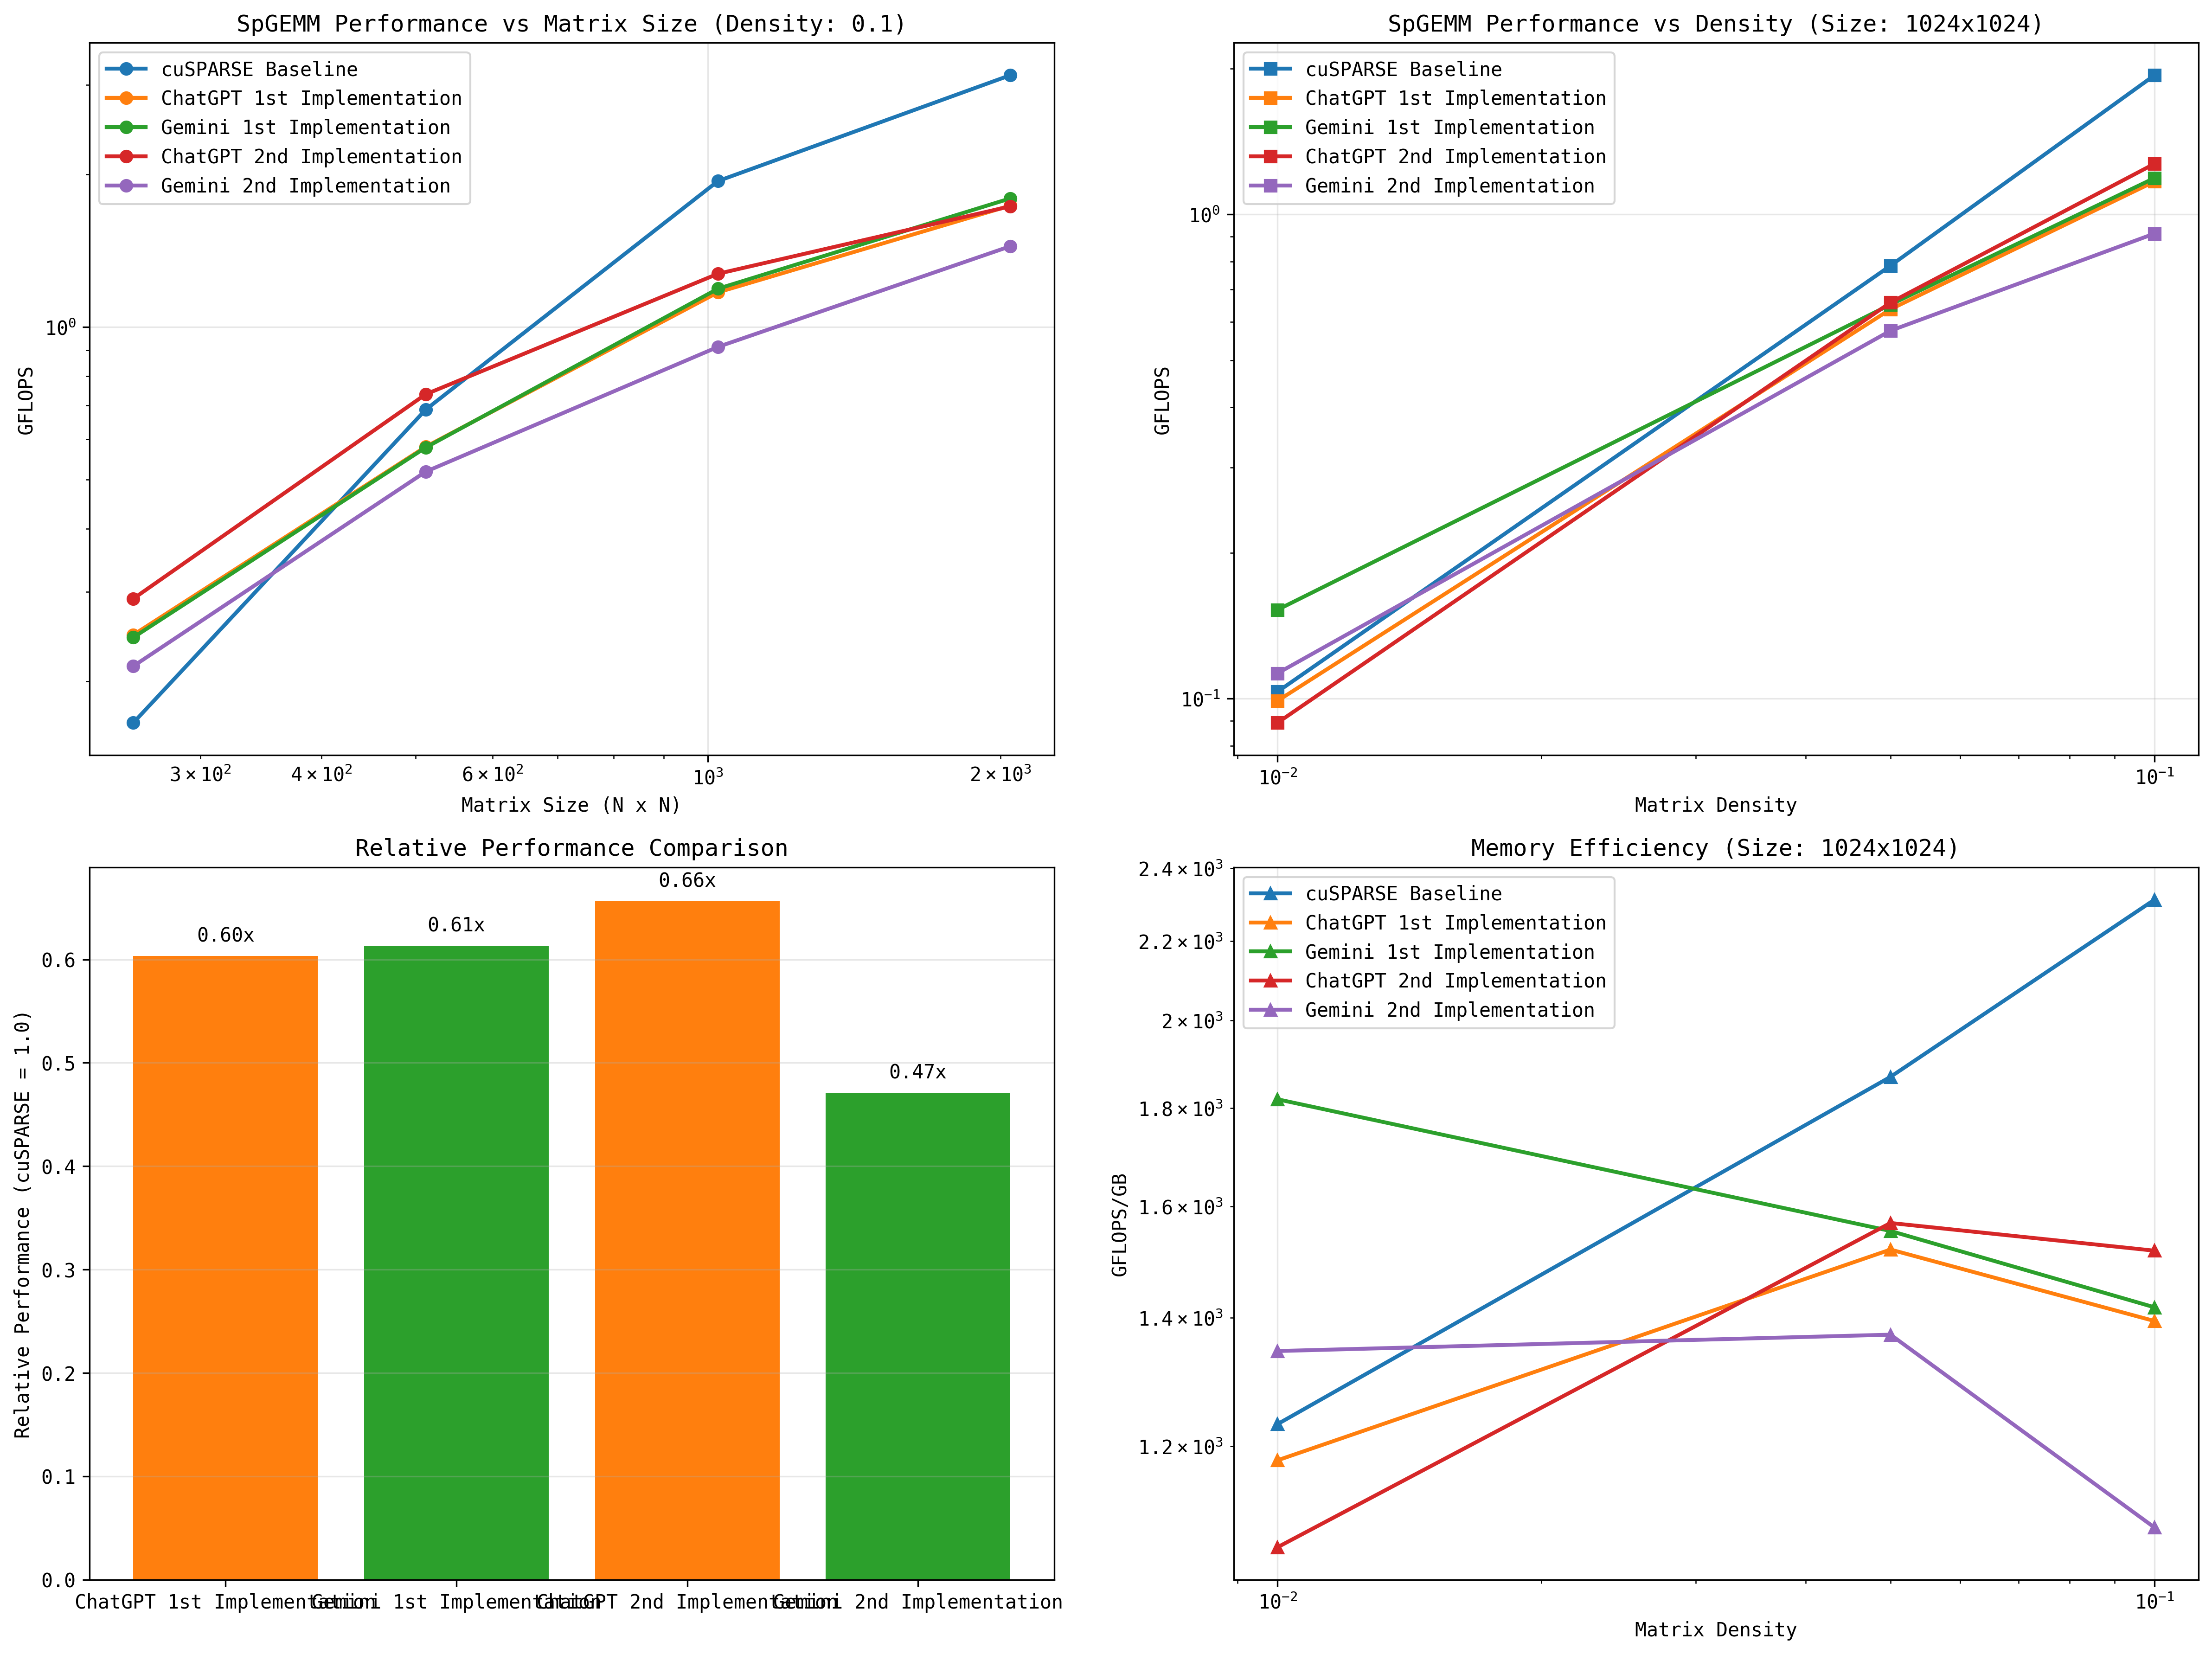

The table this chart was drawn from, first rows:
implementation, size, density, time_mean, time_std, time_min, time_max, gflops, operations, total_flops
human_baseline.cpp, 256, 0.01, 0.001747, 0.0001806, 0.001607, 0.002247, 0.001904, 1663, 3326
chatgpt_5.cu, 256, 0.01, 0.0004284, 9.488940931421172e-06, 0.000414, 0.000442, 0.007764, 1663, 3326
gemini_1.cu, 256, 0.01, 0.0003087, 1.7017931719219006e-05, 0.000292, 0.000351, 0.01077, 1663, 3326
chatgpt_7.cu, 256, 0.01, 0.0004324, 5.6308436312865236e-05, 0.000398, 0.000597, 0.007692, 1663, 3326
gemini_7.cu, 256, 0.01, 0.0003286, 3.878143885933058e-06, 0.000323, 0.000336, 0.01012, 1663, 3326
human_baseline.cpp, 256, 0.05, 0.001735, 0.0001123, 0.001638, 0.001967, 0.04854, 42096, 84192
chatgpt_5.cu, 256, 0.05, 0.000769, 0.0001144, 0.000709, 0.001073, 0.1095, 42096, 84192
gemini_1.cu, 256, 0.05, 0.0006663, 1.8558286558839416e-05, 0.000652, 0.000717, 0.1264, 42096, 84192
chatgpt_7.cu, 256, 0.05, 0.0006425, 1.960739656354204e-05, 0.000623, 0.000671, 0.131, 42096, 84192
gemini_7.cu, 256, 0.05, 0.0008088, 6.395279509137971e-05, 0.00078, 0.001, 0.1041, 42096, 84192
human_baseline.cpp, 256, 0.1, 0.002022, 9.484070855914146e-05, 0.00194, 0.002194, 0.1656, 167445, 334890
chatgpt_5.cu, 256, 0.1, 0.001356, 8.066480025389018e-05, 0.001297, 0.001522, 0.2469, 167445, 334890
gemini_1.cu, 256, 0.1, 0.001372, 9.20446087503228e-05, 0.001311, 0.001618, 0.244, 167445, 334890
chatgpt_7.cu, 256, 0.1, 0.001151, 7.968538134438463e-05, 0.001112, 0.001389, 0.291, 167445, 334890
gemini_7.cu, 256, 0.1, 0.001563, 2.7313183629888358e-05, 0.00154, 0.001639, 0.2142, 167445, 334890
human_baseline.cpp, 512, 0.01, 0.001685, 8.34383604824543e-05, 0.00161, 0.001829, 0.016, 13478, 26956
chatgpt_5.cu, 512, 0.01, 0.000728, 5.7635058775019905e-05, 0.000684, 0.000895, 0.03703, 13478, 26956
gemini_1.cu, 512, 0.01, 0.0004549, 5.028916384272064e-06, 0.000449, 0.000468, 0.05926, 13478, 26956
chatgpt_7.cu, 512, 0.01, 0.0008649, 7.350299313633427e-05, 0.00083, 0.001085, 0.03117, 13478, 26956
gemini_7.cu, 512, 0.01, 0.0006707, 1.6328196471135442e-05, 0.000653, 0.000714, 0.04019, 13478, 26956
human_baseline.cpp, 512, 0.05, 0.002511, 0.0001654, 0.002397, 0.002917, 0.2675, 335856, 671712
chatgpt_5.cu, 512, 0.05, 0.002223, 0.0001301, 0.002122, 0.002567, 0.3022, 335856, 671712
gemini_1.cu, 512, 0.05, 0.002173, 0.0001568, 0.00207, 0.002605, 0.3091, 335856, 671712
chatgpt_7.cu, 512, 0.05, 0.002044, 3.175909318604684e-05, 0.002008, 0.002096, 0.3287, 335856, 671712
gemini_7.cu, 512, 0.05, 0.002408, 9.870278618154607e-05, 0.002346, 0.00266, 0.2789, 335856, 671712
human_baseline.cpp, 512, 0.1, 0.003912, 0.0001709, 0.003712, 0.004356, 0.6866, 1342910, 2685820
chatgpt_5.cu, 512, 0.1, 0.00463, 5.7474255106090805e-05, 0.00458, 0.004764, 0.5801, 1342910, 2685820
gemini_1.cu, 512, 0.1, 0.004645, 0.0001255, 0.004476, 0.004834, 0.5782, 1342910, 2685820
chatgpt_7.cu, 512, 0.1, 0.003648, 5.6321310354074645e-05, 0.003596, 0.00378, 0.7362, 1342910, 2685820
gemini_7.cu, 512, 0.1, 0.005184, 7.129382862492394e-05, 0.005076, 0.005303, 0.5181, 1342910, 2685820
human_baseline.cpp, 1024, 0.01, 0.002084, 7.025674344858293e-05, 0.002017, 0.002244, 0.1034, 107733, 215466
chatgpt_5.cu, 1024, 0.01, 0.002177, 0.0001163, 0.002102, 0.002482, 0.09899, 107733, 215466
gemini_1.cu, 1024, 0.01, 0.001412, 8.066232081957472e-05, 0.001374, 0.001653, 0.1526, 107733, 215466
chatgpt_7.cu, 1024, 0.01, 0.002416, 7.712645460540762e-05, 0.002357, 0.002552, 0.08919, 107733, 215466
gemini_7.cu, 1024, 0.01, 0.001909, 0.0001498, 0.00182, 0.002278, 0.1129, 107733, 215466
human_baseline.cpp, 1024, 0.05, 0.006849, 0.0001748, 0.006593, 0.007221, 0.7839, 2684791, 5369582
chatgpt_5.cu, 1024, 0.05, 0.008426, 0.00016, 0.008239, 0.008751, 0.6373, 2684791, 5369582
gemini_1.cu, 1024, 0.05, 0.00824, 0.0001537, 0.008115, 0.008611, 0.6516, 2684791, 5369582
chatgpt_7.cu, 1024, 0.05, 0.008162, 0.000186, 0.00792, 0.008527, 0.6579, 2684791, 5369582
gemini_7.cu, 1024, 0.05, 0.009331, 0.0005668, 0.008834, 0.01066, 0.5754, 2684791, 5369582
human_baseline.cpp, 1024, 0.1, 0.01107, 0.0006602, 0.01067, 0.01302, 1.939, 10735357, 21470714
chatgpt_5.cu, 1024, 0.1, 0.01835, 0.0004712, 0.01798, 0.01969, 1.17, 10735357, 21470714
gemini_1.cu, 1024, 0.1, 0.01805, 0.0001625, 0.01791, 0.01848, 1.189, 10735357, 21470714
chatgpt_7.cu, 1024, 0.1, 0.01687, 0.0001917, 0.01669, 0.0174, 1.273, 10735357, 21470714
gemini_7.cu, 1024, 0.1, 0.02351, 0.0001777, 0.02333, 0.02385, 0.9132, 10735357, 21470714
human_baseline.cpp, 2048, 0.01, 0.004955, 0.0001506, 0.004829, 0.005255, 0.347, 859705, 1719410
chatgpt_5.cu, 2048, 0.01, 0.007576, 0.0001109, 0.007426, 0.007775, 0.2269, 859705, 1719410
gemini_1.cu, 2048, 0.01, 0.00551, 6.215022123854428e-05, 0.005425, 0.005588, 0.3121, 859705, 1719410
chatgpt_7.cu, 2048, 0.01, 0.008135, 0.000193, 0.007976, 0.008672, 0.2114, 859705, 1719410
gemini_7.cu, 2048, 0.01, 0.0064, 7.296307285195701e-05, 0.00633, 0.006532, 0.2687, 859705, 1719410
human_baseline.cpp, 2048, 0.05, 0.03129, 0.0008772, 0.03009, 0.0323, 1.373, 21474129, 42948258
chatgpt_5.cu, 2048, 0.05, 0.03768, 0.0002966, 0.03713, 0.03803, 1.14, 21474129, 42948258
gemini_1.cu, 2048, 0.05, 0.0367, 0.0007088, 0.03625, 0.03875, 1.17, 21474129, 42948258
chatgpt_7.cu, 2048, 0.05, 0.03938, 0.0001513, 0.03909, 0.03962, 1.091, 21474129, 42948258
gemini_7.cu, 2048, 0.05, 0.04379, 0.0001995, 0.04351, 0.04412, 0.9807, 21474129, 42948258
human_baseline.cpp, 2048, 0.1, 0.05479, 0.0003491, 0.05427, 0.05551, 3.136, 85897944, 171795888
chatgpt_5.cu, 2048, 0.1, 0.09904, 0.0004217, 0.09847, 0.09992, 1.735, 85897944, 171795888
gemini_1.cu, 2048, 0.1, 0.09586, 0.0003438, 0.09538, 0.09637, 1.792, 85897944, 171795888
chatgpt_7.cu, 2048, 0.1, 0.09936, 0.0003544, 0.0989, 0.1001, 1.729, 85897944, 171795888
gemini_7.cu, 2048, 0.1, 0.1191, 0.0001495, 0.1189, 0.1195, 1.442, 85897944, 171795888
